Run: headless pygame with SDL's dummy video driver; simulated clock (each Clock.tick advances the game by its frame time, no real sleeping); random seed 0; keys injected as events and as key.get_pressed() state; mouse plan: one left click at the window centre at the start of phase 2, then a move to the lower-right quarter at the start of phase 3.
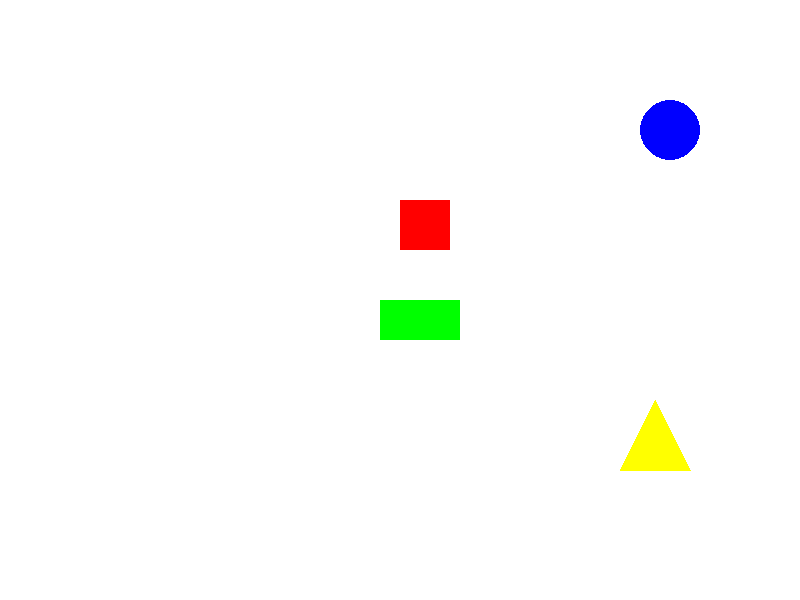
Frame 1 of 4 · flips 1–60 · no input
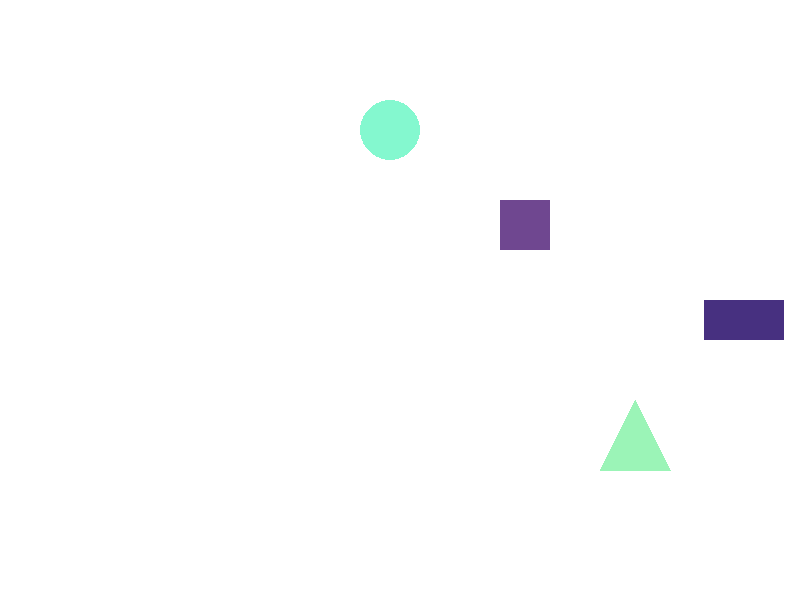
Frame 2 of 4 · flips 61–180 · clicked the window centre · tapped SPACE, RETURN · held RIGHT (→), D
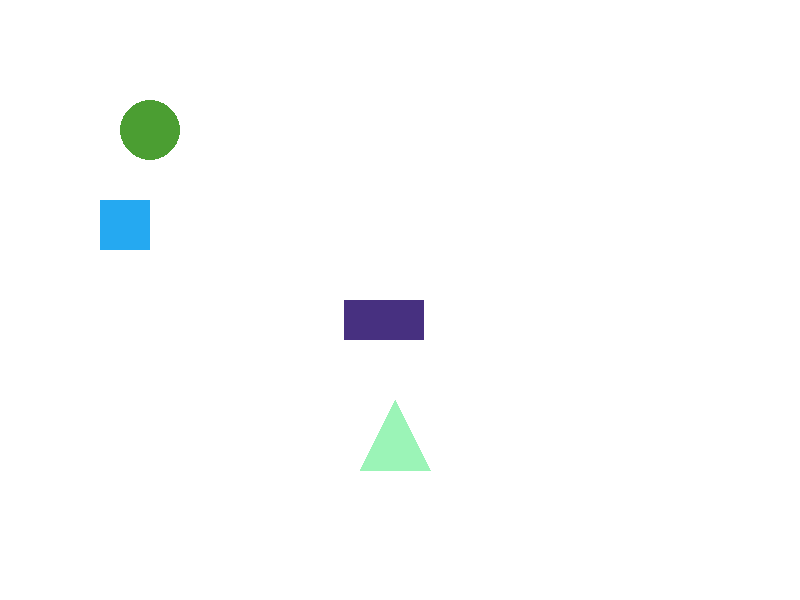
Frame 3 of 4 · flips 181–300 · moved the mouse to the lower-right quarter · held DOWN (↓), S
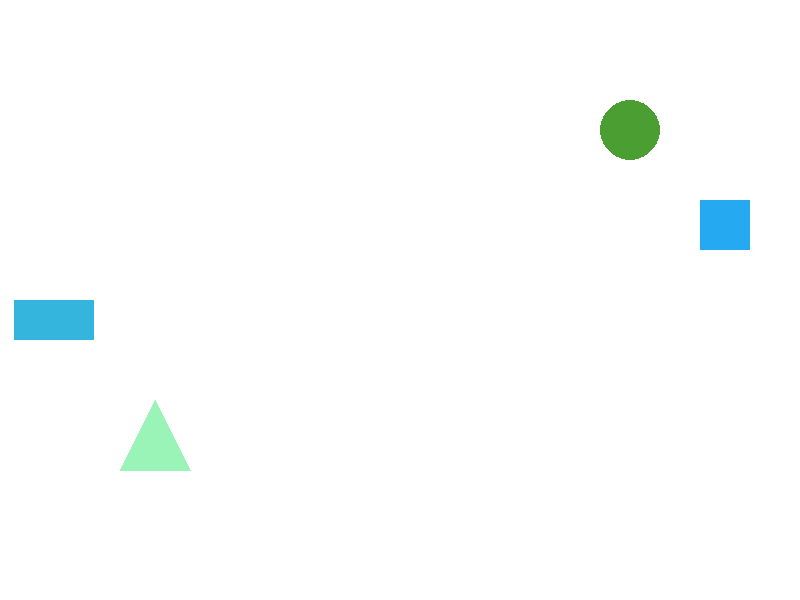
Frame 4 of 4 · flips 301–420 · held LEFT (←), A, UP (↑), W

The pygame program that drew these frames:

import pygame
import random

pygame.init()

WIDTH, HEIGHT = 800, 600
screen = pygame.display.set_mode((WIDTH, HEIGHT))
pygame.display.set_caption('Анимация фигур')

WHITE = (255, 255, 255)
BLACK = (0, 0, 0)

class Shape:
    def __init__(self, x, y, width, height, color, speed):
        self.x = x
        self.y = y
        self.width = width
        self.height = height
        self.color = color
        self.speed = speed

    def draw(self):
        pass

    def move(self):
        self.x += self.speed
        if self.x <= 0 or self.x + self.width >= WIDTH:
            self.speed = -self.speed
            self.color = (random.randint(0, 255), random.randint(0, 255), random.randint(0, 255))

    def is_clicked(self, mouse_pos):
        pass

class Rectangle(Shape):
    def draw(self):
        pygame.draw.rect(screen, self.color, (self.x, self.y, self.width, self.height))

    def is_clicked(self, mouse_pos):
        return self.x <= mouse_pos[0] <= self.x + self.width and self.y <= mouse_pos[1] <= self.y + self.height

class Circle(Shape):
    def draw(self):
        pygame.draw.circle(screen, self.color, (self.x + self.width // 2, self.y + self.height // 2), self.width // 2)

    def is_clicked(self, mouse_pos):
        center_x = self.x + self.width // 2
        center_y = self.y + self.height // 2
        return (mouse_pos[0] - center_x) ** 2 + (mouse_pos[1] - center_y) ** 2 <= (self.width // 2) ** 2

class Triangle(Shape):
    def draw(self):
        points = [
            (self.x + self.width // 2, self.y),
            (self.x, self.y + self.height),
            (self.x + self.width, self.y + self.height)
        ]
        pygame.draw.polygon(screen, self.color, points)

    def is_clicked(self, mouse_pos):
        x1, y1 = self.x + self.width // 2, self.y
        x2, y2 = self.x, self.y + self.height
        x3, y3 = self.x + self.width, self.y + self.height

        def cross_product(a, b, c):
            return (b[0] - a[0]) * (c[1] - a[1]) - (b[1] - a[1]) * (c[0] - a[0])

        d1 = cross_product((x1, y1), (x2, y2), mouse_pos)
        d2 = cross_product((x2, y2), (x3, y3), mouse_pos)
        d3 = cross_product((x3, y3), (x1, y1), mouse_pos)

        has_neg = (d1 < 0) or (d2 < 0) or (d3 < 0)
        has_pos = (d1 > 0) or (d2 > 0) or (d3 > 0)

        return not (has_neg and has_pos)

shapes = [
    Rectangle(100, 200, 50, 50, (255, 0, 0), 5),
    Rectangle(200, 300, 80, 40, (0, 255, 0), 3),
    Circle(400, 100, 60, 60, (0, 0, 255), 4),
    Triangle(500, 400, 70, 70, (255, 255, 0), 2)
]

running = True
clock = pygame.time.Clock()
while running:
    screen.fill(WHITE)

    for event in pygame.event.get():
        if event.type == pygame.QUIT:
            running = False
        elif event.type == pygame.MOUSEBUTTONDOWN:
            mouse_pos = pygame.mouse.get_pos()
            for shape in shapes:
                if shape.is_clicked(mouse_pos):
                    shape.color = (random.randint(0, 255), random.randint(0, 255), random.randint(0, 255))

    for shape in shapes:
        shape.move()
        shape.draw()

    pygame.display.flip()
    clock.tick(60)

pygame.quit()
